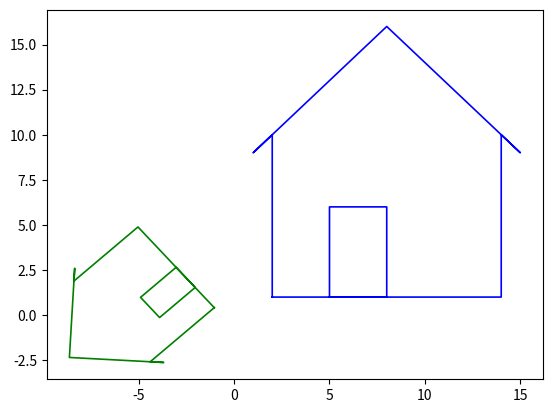

Python code for this plot:
# -*- coding: utf-8 -*-
"""
Created on Sun Mar 15 23:50:58 2020

@author: leonardo Saccotelli
"""


import numpy as np
import matplotlib.pyplot as plt

# Disegno della figura
x = np.array([ 2.0, 2, 1, 8, 15, 14, 14, 5, 5, 8, 8, 2])
y = np.array([ 1.0, 10, 9, 16, 9, 10, 1, 1, 6, 6, 1, 1])
plt.figure(1)
plt.plot(x,y,'b-',linewidth=1.2)
#plt.show(block=False)

# Costruzione matrice di rotazione
theta = 2.3 ;

zoom = 0.5

A = zoom *np.array([[ np.cos(theta), -np.sin(theta)], \
    [np.sin(theta) , np.cos(theta)]])

# Rotazione di ciascun punto della figura
xx = x*0 ; yy = y*0
for i in range(x.size):
    #Prendo coppie (x,y)
    z = np.array([x[i],y[i]])
    #applico ad ogni coppia la matrice di rotazione 
    w = np.dot(A,z)
    #Aggiorno le cordinate (x,y) dopo la rotazione
    xx[i] = w[0]
    yy[i] = w[1]

#plt.figure(2)
plt.plot(xx,yy,'g-',linewidth=1.2)
plt.show(block=False)